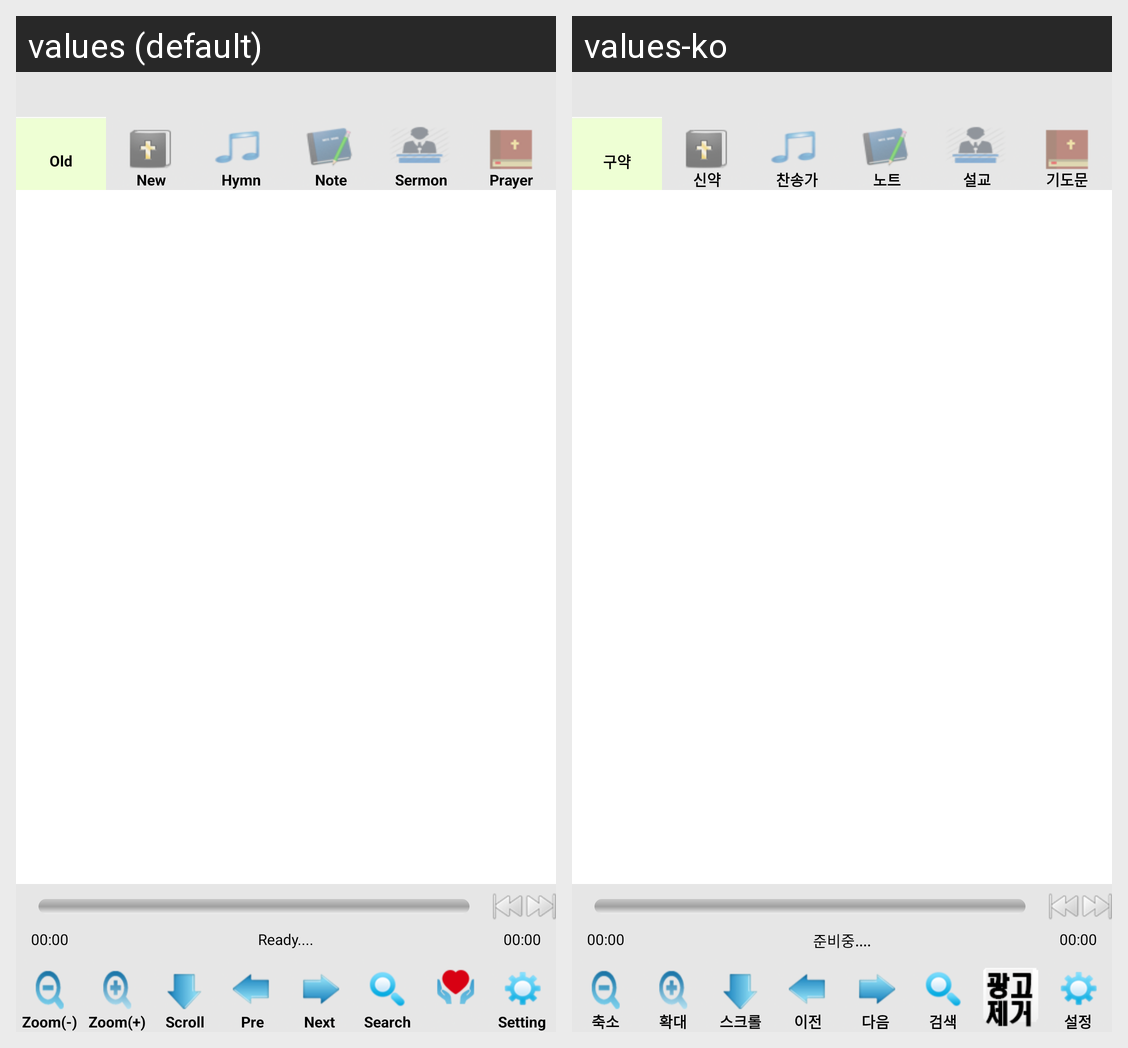

The same Android screen rendered under two of its app's locales, left to right. List the strings drawn on it with the default value and each locale's translation.
Android screen res/layout/activity_sub1.xml rendered under 2 locales, left to right: values (default), values-ko. Device: Nexus 5 (rendered at 1080×1920; each locale shown at half size, 540×960, under a caption strip naming it); theme Theme.Favorite.
Strings drawn on this screen, with the default value and each locale's value (text and hints the layout hard-codes, and strings that could not be matched under every locale, appear in the picture but are not listed):

txt_hymn_ready
  values: Ready....
  values-ko: 준비중....

txt_menu_top1
  values: Old
  values-ko: 구약

txt_menu_top2
  values: New
  values-ko: 신약

txt_menu_top3
  values: Hymn
  values-ko: 찬송가

txt_menu_top4
  values: Note
  values-ko: 노트

txt_menu_top5
  values: Sermon
  values-ko: 설교

txt_menu_top7
  values: Prayer
  values-ko: 기도문

txt_menu_bottom1
  values: Zoom(-)
  values-ko: 축소

txt_menu_bottom2
  values: Zoom(+)
  values-ko: 확대

txt_menu_bottom3
  values: Scroll
  values-ko: 스크롤

txt_menu_bottom4
  values: Pre
  values-ko: 이전

txt_menu_bottom5
  values: Next
  values-ko: 다음

txt_menu_bottom6
  values: Search
  values-ko: 검색

txt_menu_bottom8
  values: Setting
  values-ko: 설정
